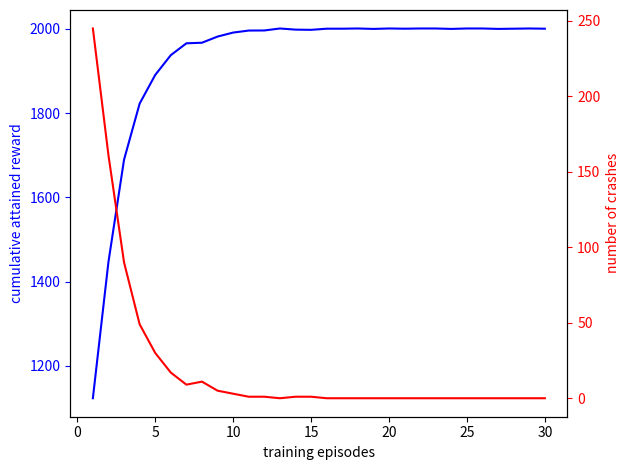

This figure's Python source:
import matplotlib.pyplot as plt
import numpy as np

x = np.array([-382300,
419650,
419675,
179100,
339425,
98875,
339475,
419625,
419675,
179050,
419750,
339475,
419805,
339500,
98850,
339500,
18805,
339450,
419830,
18675,
259380,
-61450,
179230,
339450,
419830,
259325,
259300,
500030,
419700,
259405])

y = np.array([54500,
54445,
134525,
214745,
134595,
134500,
294850,
214700,
214725,
54420,
214745,
294945,
54420,
-25750,
214675,
214720,
134570,
-185900,
294950,
214825,
134650,
54600,
294920,
375175,
295000,
214850,
294950,
294870,
294895,
214875])

z = np.array([3924.4999999999927,
4108.899999999998,
4222.499999999998,
4233.6,
4254.9,
4239.2,
4246.5,
4270.5])

# plt.plot(x)
# plt.show()
# plt.plot(y)
# plt.show()
# plt.plot(z)
# plt.show()

# this one is great: trained 500 iters on each episode, 200 episodes, eps = 0.3, decay = 0.5
w = np.array([
285.2999999999999,
341.40000000000026,
354.20000000000044,
357.1000000000007,
357.6000000000004,
364.30000000000047,
362.4000000000008,
365.10000000000093,
362.4000000000008,
373.900000000001,
376.80000000000047,
366.00000000000045,
370.50000000000057,
365.10000000000093,
357.0000000000007,
370.0000000000007,
370.9000000000005,
355.60000000000025,
356.10000000000014,
352.0000000000002,
366.9000000000003,
358.3000000000005,
368.70000000000044,
362.8000000000002,
369.1000000000006,
346.20000000000056,
358.8000000000004,
368.7000000000007,
359.20000000000044,
364.60000000000076,
355.20000000000044,
366.40000000000066,
361.90000000000055,
352.90000000000055,
379.5000000000008,
355.20000000000056,
364.2000000000007,
363.30000000000075,
367.3000000000006,
339.40000000000066,
349.30000000000064,
385.70000000000067,
372.7000000000004,
368.7000000000006,
371.4000000000004,
362.7000000000005,
354.7000000000006,
376.3000000000005,
375.9000000000003,
359.2000000000004,
357.40000000000055,
366.00000000000034,
368.60000000000053,
347.5000000000006,
371.20000000000084,
364.5000000000007,
346.20000000000056,
355.2000000000006,
376.3000000000006,
351.6000000000005,
377.2000000000005,
365.1000000000005,
354.30000000000086,
366.90000000000066,
377.7000000000004,
357.0000000000007,
378.50000000000045,
367.80000000000064,
363.7000000000008,
369.60000000000053,
352.9000000000005,
357.9000000000007,
357.90000000000083,
361.5000000000009,
370.90000000000043,
352.00000000000045,
367.7000000000003,
354.2000000000004,
351.10000000000014,
367.30000000000064,
352.5000000000007,
386.7000000000008,
371.80000000000075,
372.3000000000005,
365.50000000000045,
361.70000000000095,
353.4000000000005,
383.1000000000008,
371.8000000000005,
372.3000000000005,
351.1000000000006,
368.20000000000056,
382.2000000000005,
358.8000000000004,
374.9000000000004,
361.00000000000045,
362.4000000000008,
373.5000000000007,
361.90000000000094,
359.2000000000009,
369.6000000000007,
361.90000000000066,
370.5000000000008,
339.90000000000066,
366.00000000000085,
355.2000000000007,
359.7000000000006,
383.10000000000036,
354.2000000000008,
366.000000000001,
362.80000000000035,
342.10000000000065,
361.8000000000008,
362.40000000000055,
348.9000000000003,
343.90000000000043,
351.60000000000076,
354.30000000000064,
364.2000000000006,
381.70000000000033,
362.80000000000064,
360.6000000000006,
369.6000000000007,
361.40000000000066,
344.4000000000003,
354.3000000000006,
366.40000000000043,
367.20000000000095,
381.300000000001,
365.50000000000057,
374.1000000000007,
355.20000000000067,
372.7000000000007,
381.7000000000005,
359.7000000000005,
374.9000000000006,
372.300000000001,
364.2000000000005,
367.30000000000064,
360.6000000000003,
372.30000000000064,
358.70000000000084,
373.6000000000007,
387.1000000000004,
365.1000000000005,
369.10000000000036,
366.4000000000008,
369.1000000000005,
375.40000000000055,
363.30000000000064,
364.2000000000006,
381.3000000000006,
364.2000000000006,
367.80000000000075,
373.60000000000065,
362.40000000000055,
359.20000000000095,
375.0000000000002,
377.2000000000005,
348.9000000000003,
363.6000000000005,
362.4000000000008,
373.6000000000004,
370.90000000000055,
366.90000000000083,
380.8000000000005,
353.4000000000006,
363.30000000000086,
373.6000000000008,
361.0000000000006,
375.0000000000004,
370.0000000000004,
365.1000000000007,
370.5000000000007,
358.30000000000064,
356.50000000000045,
373.2000000000005,
373.20000000000067,
367.3000000000005,
362.80000000000047,
370.9000000000008,
364.2000000000006,
376.3000000000008,
363.1000000000007,
379.5000000000007,
368.2000000000008,
384.0000000000007,
361.00000000000045,
345.30000000000064,
374.100000000001,
371.40000000000066,
360.1000000000005,
340.8000000000003,
381.30000000000103,
376.8000000000006,
366.40000000000055,
350.6000000000008,
350.7000000000006,
375.3000000000008,
370.40000000000043,
])

# this one is amazing: epsilon 0.6, decay 0.6, 200 episodes, 500 iters per
h = np.array([
251.200,
400.800,
430.500,
461.000,
477.7,
471.6,
491.700,
499.8,
494.6,
500.1,
501,
501,
500.0,
497.0,
501,
501,
501,
501,
499.5,
500.5,
501,
501,
501,
500.5,
500.5,
500.5,
499.5,
501,
500.0,
500.5,
500.5,
500.0,
500.5,
501,
500.5,
500.5,
500.5,
501,
500.5,
501,
500.5,
501,
501,
501,
500.5,
501,
501,
501,
500.5,
500.5,
500.5,
501,
501,
501,
500.0,
500.5,
501,
500.5,
500.0,
500.0,
500.0,
500.0,
501,
500.5,
500.0,
501,
501,
500.5,
501,
500.5,
501,
501,
500.5,
500.5,
501,
501,
500.5,
501,
501,
500.5,
500.5,
500.5,
501,
501,
499.5,
501,
501,
500.5,
501,
500.5,
501,
501,
500.5,
500.5,
500.5,
501,
499.5,
500.5,
500.5,
500.5,
500.5,
501,
501,
500.0,
501,
501,
499.0,
501,
501,
501,
501,
500.0,
500.5,
501,
501,
499.0,
499.5,
500.5,
500.5,
501,
500.5,
500.5,
501,
501,
500.0,
501,
500.0,
501,
501,
500.5,
500.5,
500.0,
501,
501,
501,
501,
500.5,
501,
501,
501,
500.5,
501,
501,
501,
501,
501,
501,
501,
501,
501,
501,
501,
500.5,
500.5,
500.5,
501,
501,
501,
501,
501,
500.5,
501,
500.5,
501,
500.5,
501,
500.5,
500.5,
501,
500.5,
501,
501,
501,
499.5,
501,
501,
500.0,
501,
499.5,
500.0,
501,
501,
500.5,
501,
500.5,
500.5,
500.5,
501,
501,
500.5,
501,
500.5,
499.5,
501,
501,
500.5,
500.5,
500.0,
501,
501,
])


g_rewards = np.array([
67.9999999999982,
82.9999999999975,
497.5999999999988,
581.8999999999992,
635.2999999999995,
628.0999999999995,
656.7999999999997,
1696.8999999999999,
1703.0,
1691.8,
1688.2,
1680.5,
1711.0,
1706.5,
1698.5,
1702.5,
1700.5,
1705.0,
1718.0,
1708.0,
1712.0,
1688.5,
1702.5,
1697.5,
1705.0,
1704.0,
1683.5,
1711.0,
1704.5,
1706.5,
1725.5,
1693.5,
1712.0,
1686.0,
1694.0,
1702.5,
1720.0,
1699.0,
1716.0,
1711.0,
1700.0,
1709.5,
1695.5,
1690.5,
1701.5,
1690.5,
1701.0,
1695.0,
1688.0,
1711.0,
1701.0,
1693.5,
1697.5,
1693.0,
1712.0,
1700.0,
1703.0,
1711.5,
1690.5,
1701.0,
1687.0,
1689.0,
1699.5,
1686.0,
1700.5,
1695.5,
1694.0,
1696.5,
1703.0,
1696.5,
1712.0,
1692.0,
1713.0,
1689.0,
1696.0,
1692.0,
1704.0,
1697.5,
1717.0,
1683.5,
1692.5,
1710.0,
1690.5,
1694.0,
1705.0,
1710.0,
1727.0,
1698.5,
1708.5,
1716.0,
1713.5,
1688.0,
1699.0,
1708.0,
1688.5,
1696.0,
1695.0,
1695.0,
1699.5,
1693.5,
1726.5,
1712.5,
1694.0,
1711.0,
1715.5,
1698.5,
1706.0,
1706.0,
1715.5,
1698.5,
1705.0,
1707.0,
1720.5,
1709.0,
1708.5,
1712.0,
1701.0,
1704.0,
1709.0,
1700.5,
1713.0,
1695.0,
1690.5,
1703.5,
1712.5,
1691.0,
1694.5,
1702.0,
1715.5,
1697.5,
1707.0,
1700.0,
1699.0,
1702.0,
1691.5,
1719.0,
1718.0,
1704.0,
1687.0,
1698.0,
1716.5,
1709.0,
1731.5,
1693.5,
1703.5,
1687.5,
1707.0,
1704.0,
1706.5,
1707.0,
1679.0,
1707.0,
1700.0,
1705.0,
1718.5,
1698.0,
1704.0,
1702.5,
1709.0,
1705.0,
1701.5,
1721.0,
1699.0,
1706.5,
1705.0,
1681.0,
1715.0,
1698.5,
1709.5,
1702.5,
1703.5,
1695.0,
1690.0,
1709.5,
1731.0,
1701.5,
1707.0,
1695.0,
1691.5,
1694.0,
1702.5,
1703.0,
1696.0,
1704.5,
1698.5,
1711.5,
1700.5,
1700.0,
1695.5,
1702.5,
1713.0,
1704.5,
1700.0,
1688.5,
1692.0,
1693.5,
1717.0,
1710.5,
1717.0,
1704.5,
])

g_crashes = np.array([
193,
159,
86,
46,
32,
21,
14,
5,
4,
2,
4,
2,
0,
0,
0,
0,
0,
0,
0,
0,
0,
0,
0,
0,
0,
0,
0,
0,
0,
0,
0,
0,
0,
0,
0,
0,
0,
0,
0,
0,
0,
0,
0,
0,
0,
0,
0,
0,
0,
0,
0,
0,
0,
0,
0,
0,
0,
0,
0,
0,
0,
0,
0,
0,
0,
0,
0,
0,
0,
0,
0,
0,
0,
0,
0,
0,
0,
0,
0,
0,
0,
0,
0,
0,
0,
0,
0,
0,
0,
0,
0,
0,
0,
0,
0,
0,
0,
0,
0,
0,
0,
0,
0,
0,
0,
0,
0,
0,
0,
0,
0,
0,
0,
0,
0,
0,
0,
0,
0,
0,
0,
0,
0,
0,
0,
0,
0,
0,
0,
0,
0,
0,
0,
0,
0,
0,
0,
0,
0,
0,
0,
0,
0,
0,
0,
0,
0,
0,
0,
0,
0,
0,
0,
0,
0,
0,
0,
0,
0,
0,
0,
0,
0,
0,
0,
0,
0,
0,
0,
0,
0,
0,
0,
0,
0,
0,
0,
0,
0,
0,
0,
0,
0,
0,
0,
0,
0,
0,
0,
0,
0,
0,
0,
0,
0,
0,
0,
0,
0,
0,
])

# plt.plot(g_rewards)
# plt.show()
# plt.plot(g_crashes)
# plt.show()

a11 = [1122.9999999999961,
1446.899999999997,
1689.4999999999984,
1822.5999999999985,
1890.6999999999991,
1937.6999999999998,
1965.7999999999995,
1967.1999999999996,
1981.8,
1991.3,
1996.1,
1996.3,
2001,
1998.3,
1997.8,
2000.5,
2000.5,
2001,
2000.0,
2001,
2000.5,
2001,
2001,
2000.0,
2001,
2001,
2000.0,
2000.5,
2001,
2000.5]

b11 = [245,
161,
90,
49,
30,
17,
9,
11,
5,
3,
1,
1,
0,
1,
1,
0,
0,
0,
0,
0,
0,
0,
0,
0,
0,
0,
0,
0,
0,
0]


fig, ax1 = plt.subplots()
t = range(1, 31) #201
s1 = a11 #g_rewards
ax1.plot(t, s1,'b')
ax1.set_xlabel('training episodes')
# Make the y-axis label, ticks and tick labels match the line color.
ax1.set_ylabel('cumulative attained reward', color='b')
ax1.tick_params('y', colors='b')

ax2 = ax1.twinx()
s2 = b11 #g_crashes
ax2.plot(t, s2, 'r')
ax2.set_ylabel('number of crashes', color='r')
ax2.tick_params('y', colors='r')

fig.tight_layout()
plt.show()